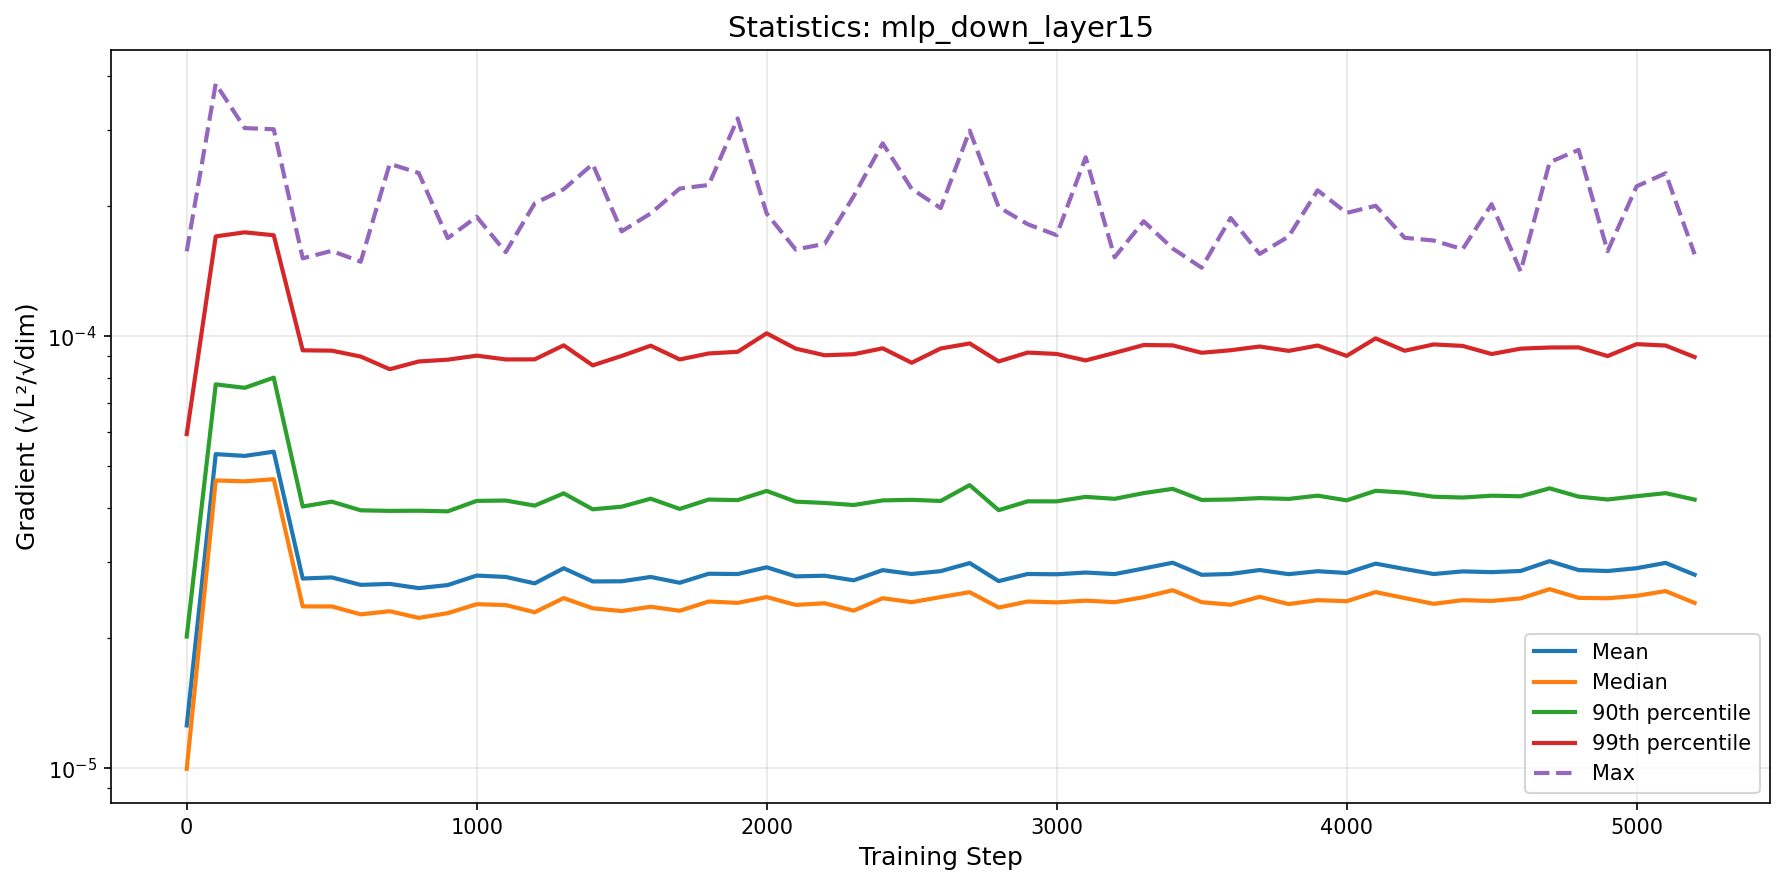

The file beside this chart, header and first rows:
step, mean, median, p90, p99, max
0, 1.257834269868515e-05, 9.981921721191611e-06, 2.019582843786338e-05, 5.937478690611896e-05, 0.0001573
100, 5.3376305991255444e-05, 4.6390710849664174e-05, 7.739931897958741e-05, 0.0001703, 0.000384
200, 5.287224484100917e-05, 4.617218473867979e-05, 7.599325763294472e-05, 0.000174, 0.0003032
300, 5.407906182634741e-05, 4.670192902267445e-05, 8.023756963666525e-05, 0.0001713, 0.0003014
400, 2.7509713800605002e-05, 2.371346636209637e-05, 4.037595535919535e-05, 9.2799398698844e-05, 0.0001515
500, 2.7675903615356912e-05, 2.3711330868536606e-05, 4.144150334468577e-05, 9.263688480132253e-05, 0.0001576
600, 2.6600868711125857e-05, 2.273135760333389e-05, 3.956781401939223e-05, 8.977642515674221e-05, 0.0001488
700, 2.6737604540989268e-05, 2.311744447069941e-05, 3.9450129406759515e-05, 8.390825452806888e-05, 0.0002507
800, 2.6138634040282377e-05, 2.2307403924060054e-05, 3.9483108048443674e-05, 8.744738850509744e-05, 0.0002387
900, 2.6570283857645605e-05, 2.2878817617311142e-05, 3.935196109523531e-05, 8.828517231449949e-05, 0.0001687
1000, 2.7949174646517344e-05, 2.3993486138351727e-05, 4.1608635001466596e-05, 9.01998225890564e-05, 0.000189
1100, 2.774568932613426e-05, 2.3888286705187056e-05, 4.168325249338522e-05, 8.84124333970248e-05, 0.0001566
1200, 2.68121448863474e-05, 2.2987336706137285e-05, 4.0572911893832476e-05, 8.842844894388688e-05, 0.000203
1300, 2.9060966507711927e-05, 2.478971964592347e-05, 4.331916097726207e-05, 9.530230163363731e-05, 0.0002189
1400, 2.7088281561884592e-05, 2.3475656234950293e-05, 3.9785313492757266e-05, 8.565609692595897e-05, 0.0002503
1500, 2.711049174907107e-05, 2.3134765797294676e-05, 4.034413832414429e-05, 9.0068190038437e-05, 0.0001749
1600, 2.774257390981168e-05, 2.3669802430958953e-05, 4.210138067719527e-05, 9.512517579423728e-05, 0.0001925
1700, 2.6899162215268813e-05, 2.3168093321146443e-05, 3.986274314229376e-05, 8.839383845042892e-05, 0.0002197
1800, 2.8224382316316703e-05, 2.4343641598534305e-05, 4.190347681287676e-05, 9.125847864197564e-05, 0.0002239
1900, 2.8180018834913617e-05, 2.4164904061763082e-05, 4.1778897502808826e-05, 9.208328832755791e-05, 0.0003192
2000, 2.920930357244868e-05, 2.4928224775067065e-05, 4.3874353286810214e-05, 0.0001016, 0.0001923
2100, 2.7830636615477327e-05, 2.3902335669845343e-05, 4.144007907598279e-05, 9.365595375129487e-05, 0.0001587
2200, 2.7925144237509646e-05, 2.4114933694363572e-05, 4.1152913036057724e-05, 9.038982403581031e-05, 0.0001637
2300, 2.724905508905432e-05, 2.3183278244687244e-05, 4.070242575835436e-05, 9.088720413274131e-05, 0.0002109
2400, 2.8772179350997512e-05, 2.4772943106654566e-05, 4.171596447122283e-05, 9.380611860251517e-05, 0.0002796
2500, 2.818534190246761e-05, 2.425531783956103e-05, 4.184255631116684e-05, 8.684581000125024e-05, 0.0002194
2600, 2.861389857762064e-05, 2.49243439611746e-05, 4.159095078648533e-05, 9.371103384182786e-05, 0.000198
2700, 2.987419451035802e-05, 2.5585046387277544e-05, 4.5258889804244974e-05, 9.62700021773343e-05, 0.0002992
2800, 2.7138409330861253e-05, 2.3570253688376397e-05, 3.959850510000251e-05, 8.745859056944026e-05, 0.000199
2900, 2.8185921237223217e-05, 2.434002271911595e-05, 4.150752611167262e-05, 9.170569828711441e-05, 0.0001817
3000, 2.8140095711767056e-05, 2.4230316739703994e-05, 4.1503687316435387e-05, 9.101826683036052e-05, 0.0001714
3100, 2.8405732374561932e-05, 2.4453169316984713e-05, 4.2506245517870414e-05, 8.794117704383091e-05, 0.0002595
3200, 2.8171063437367283e-05, 2.4255465177702717e-05, 4.206916237308178e-05, 9.154585786745882e-05, 0.0001524
3300, 2.902532130873232e-05, 2.49076720137964e-05, 4.336565725679975e-05, 9.545304586936245e-05, 0.0001846
3400, 2.9930058772720258e-05, 2.5852602448139805e-05, 4.43635133706266e-05, 9.528814131044783e-05, 0.0001597
3500, 2.8061365985216096e-05, 2.4250672140624374e-05, 4.181974727544002e-05, 9.159106914012225e-05, 0.0001441
3600, 2.818924749747291e-05, 2.393017439317191e-05, 4.19142910686787e-05, 9.284735300752798e-05, 0.0001879
3700, 2.8790805372891943e-05, 2.4957849745987915e-05, 4.223474170430563e-05, 9.469876131333874e-05, 0.0001551
3800, 2.8159974714164466e-05, 2.400668654445326e-05, 4.204707693133969e-05, 9.252746931451831e-05, 0.0001702
3900, 2.860786816458621e-05, 2.4521265913790558e-05, 4.278494889149442e-05, 9.520341700408606e-05, 0.0002177
4000, 2.8337550168856002e-05, 2.4380624381592497e-05, 4.1725650589796714e-05, 9.008848253870383e-05, 0.000193
4100, 2.9787422126085966e-05, 2.5595445549697615e-05, 4.3903417827095835e-05, 9.890493100101592e-05, 0.0002004
4200, 2.894787867163392e-05, 2.4796423531370237e-05, 4.348699549154843e-05, 9.258410951588302e-05, 0.000169
4300, 2.8181672719241352e-05, 2.4041224605753087e-05, 4.2542635856079866e-05, 9.576112912327512e-05, 0.0001666
4400, 2.8578619690440638e-05, 2.4518705686205067e-05, 4.236005515849683e-05, 9.500839136308056e-05, 0.0001591
4500, 2.8463033252616076e-05, 2.4417588974756654e-05, 4.277349798940122e-05, 9.098416412598451e-05, 0.0002022
4600, 2.863941815527638e-05, 2.4748785108386073e-05, 4.264211711415555e-05, 9.362802069517784e-05, 0.0001413
4700, 3.0184474774623476e-05, 2.5995450414484367e-05, 4.4482954035629514e-05, 9.420604495971928e-05, 0.0002528
4800, 2.8780178193381284e-05, 2.4822415980452206e-05, 4.256688371242489e-05, 9.426142169104418e-05, 0.00027
4900, 2.8636251213947317e-05, 2.4766272872511763e-05, 4.191208754491525e-05, 8.999522760859687e-05, 0.0001574
5000, 2.9069145587768436e-05, 2.5088617803703528e-05, 4.2658157690311774e-05, 9.591334426659158e-05, 0.0002223
5100, 2.990066665132854e-05, 2.5732776521181222e-05, 4.33636534580728e-05, 9.519284227280843e-05, 0.0002383
5200, 2.8077708897455977e-05, 2.415693052171264e-05, 4.189142928225919e-05, 8.953568882134271e-05, 0.0001548
